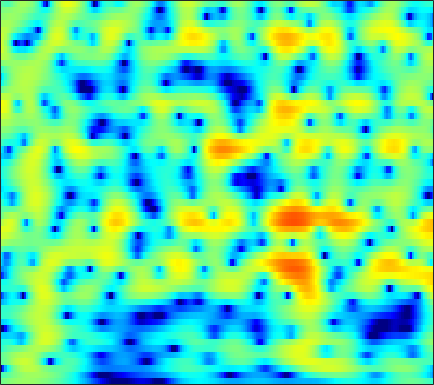

Values plotted in this chart, from the file beside it:
-0.8923, -0.61926, -0.2797, 0.027845, 0.23617, 0.48302, 0.69312, 0.82573, 0.9687, 1.0716, 1.1325, 1.1515, 1.1426, 1.0934, 1.0344, 0.92679, 0.78721, 0.66206, 0.46994, 0.25301, 0.013631, -0.17971, -0.45702, -0.75852
-2.584, -2.388, -2.044, -1.628, -1.287, -0.8175, -0.3576, -0.0319, 0.364, 0.7044, 0.9827, 1.149, 1.314, 1.415, 1.45, 1.445, 1.385, 1.306, 1.161, 0.9741, 0.7507, 0.5608, 0.2793, -0.03343
-24.92, -15.11, -9.179, -5.716, -3.857, -1.962, -0.528, 0.322, 1.215, 1.875, 2.333, 2.559, 2.716, 2.721, 2.632, 2.399, 2.046, 1.714, 1.197, 0.6301, 0.05353, -0.3563, -0.8337, -1.198
-1.447, -1.245, -0.7464, -0.07027, 0.4912, 1.238, 1.925, 2.374, 2.865, 3.212, 3.402, 3.434, 3.322, 3.02, 2.656, 1.967, 1.004, 0.0667, -1.542, -3.701, -6.721, -9.977, -17.35, -20.57
-1.474, -1.107, -0.5968, -0.07641, 0.3081, 0.7962, 1.24, 1.537, 1.876, 2.138, 2.311, 2.375, 2.36, 2.222, 2.032, 1.654, 1.122, 0.6212, -0.1668, -1.058, -1.972, -2.603, -3.258, -3.61
-4.122, -3.356, -2.567, -1.98, -1.639, -1.288, -1.014, -0.829, -0.568, -0.2559, 0.1207, 0.4357, 0.8686, 1.28, 1.554, 1.847, 2.034, 2.098, 2.085, 1.962, 1.743, 1.522, 1.156, 0.7015
-4.623, -4.321, -4.093, -4.104, -4.284, -4.793, -5.663, -6.558, -7.919, -8.767, -7.96, -6.385, -3.981, -1.831, -0.484, 0.9738, 2.088, 2.725, 3.338, 3.708, 3.858, 3.838, 3.642, 3.247
-8.05, -8.134, -8.03, -7.822, -7.703, -7.706, -8.018, -8.516, -9.48, -10.22, -9.482, -7.871, -5.309, -2.946, -1.434, 0.2209, 1.515, 2.276, 3.042, 3.55, 3.824, 3.888, 3.805, 3.546
-25.19, -29.04, -17.25, -12.51, -10.29, -8.202, -6.699, -5.805, -4.791, -3.869, -2.944, -2.216, -1.219, -0.2307, 0.4777, 1.335, 2.06, 2.503, 2.946, 3.221, 3.328, 3.297, 3.111, 2.775
-7.76, -7.833, -7.413, -6.578, -5.799, -4.733, -3.739, -3.044, -2.155, -1.303, -0.5098, 0.04373, 0.736, 1.369, 1.795, 2.287, 2.675, 2.885, 3.042, 3.052, 2.91, 2.696, 2.257, 1.634
-3.386, -3.466, -3.418, -3.213, -2.956, -2.508, -1.987, -1.569, -0.9889, -0.3892, 0.2114, 0.6455, 1.201, 1.721, 2.068, 2.46, 2.754, 2.897, 2.966, 2.874, 2.606, 2.283, 1.671, 0.8151
-3.612, -3.752, -3.738, -3.556, -3.362, -3.048, -2.652, -2.309, -1.826, -1.327, -0.7738, -0.3156, 0.3331, 0.9923, 1.463, 2.029, 2.489, 2.75, 2.974, 3.026, 2.88, 2.639, 2.149, 1.46
-9.104, -8.854, -7.828, -6.672, -5.98, -5.37, -5.091, -5.039, -5.064, -5.003, -4.564, -3.875, -2.601, -1.189, -0.159, 1.069, 2.065, 2.643, 3.19, 3.505, 3.593, 3.506, 3.205, 2.737
-14.95, -12.67, -9.45, -7.466, -6.557, -5.953, -6.22, -7.11, -9.414, -14.14, -29.92, -15.77, -7.87, -3.64, -1.445, 0.7221, 2.268, 3.111, 3.856, 4.237, 4.34, 4.241, 3.875, 3.27
-4.299, -4.467, -4.266, -4, -3.867, -3.71, -3.655, -3.75, -4.025, -4.243, -4.043, -3.332, -1.898, -0.313, 0.836, 2.166, 3.18, 3.75, 4.245, 4.393, 4.192, 3.843, 3.106, 1.979
-5.078, -5.225, -5.071, -4.487, -3.92, -3.277, -2.624, -2.083, -1.463, -0.9007, -0.2391, 0.2681, 0.9612, 1.674, 2.208, 2.845, 3.349, 3.591, 3.75, 3.705, 3.345, 2.845, 1.885, 0.5645
-15.98, -14.39, -10.85, -8.04, -6.28, -4.394, -3.013, -2.209, -1.262, -0.4298, 0.3165, 0.7649, 1.277, 1.798, 2.151, 2.572, 2.976, 3.216, 3.385, 3.404, 3.265, 2.963, 2.275, 1.337
-10.69, -10.79, -9.513, -7.642, -6.479, -4.914, -3.37, -2.534, -1.642, -0.906, -0.5331, -0.3937, -0.2814, -0.1526, -0.02062, 0.3498, 0.985, 1.612, 2.409, 2.998, 3.443, 3.627, 3.557, 3.158
-7.6, -9.291, -11.12, -10.66, -9.093, -6.891, -5.039, -3.826, -2.693, -2.24, -2.496, -3.059, -4.521, -7.17, -9.593, -9.94, -6.097, -3.395, -0.5755, 1.466, 2.776, 3.465, 4.096, 4.327
-6.673, -9.104, -12.87, -12.56, -10.55, -7.402, -5.268, -4.2, -3.184, -2.868, -2.93, -3.366, -4.532, -5.957, -6.833, -6.894, -5.145, -3.352, -1.363, 0.3355, 1.651, 2.339, 3.038, 3.55
-1.471, -2.05, -2.727, -2.901, -2.834, -2.641, -2.194, -1.88, -1.665, -1.549, -1.514, -1.627, -1.751, -1.855, -1.908, -1.714, -1.382, -1.004, -0.3477, 0.1809, 0.6875, 1.054, 1.389, 1.675
1.803, 1.514, 1.172, 0.7877, 0.651, 0.4639, 0.2816, 0.1998, 0.02333, -0.08823, -0.2999, -0.4161, -0.4734, -0.5572, -0.5848, -0.5306, -0.4587, -0.4746, -0.4303, -0.439, -0.5868, -0.6633, -0.7974, -0.9878
3.767, 3.525, 3.28, 2.933, 2.673, 2.33, 1.832, 1.424, 0.91, 0.3687, -0.1482, -0.3846, -0.6366, -0.6933, -0.5974, -0.5382, -0.4527, -0.4906, -0.8116, -1.233, -1.98, -2.802, -3.995, -5.369
4.289, 4.335, 4.309, 4.295, 4.035, 3.534, 2.833, 2.067, 0.7662, -0.8905, -2.533, -3.658, -4.136, -3.223, -2.266, -1.106, -0.3985, -0.06753, -0.1152, -0.7603, -1.852, -3.22, -5.808, -9.613
1.797, 2.83, 3.608, 4.095, 4.143, 3.829, 3.246, 2.435, 0.7741, -1.647, -5.6, -9.993, -12.29, -6.054, -3.143, -0.6235, 0.7855, 1.293, 1.572, 1.072, 0.2347, -0.7369, -2.455, -4.199
-1.205, -0.03864, 1.134, 1.577, 1.902, 2.017, 1.856, 1.651, 1.267, 0.6433, 0.152, -0.04943, -0.01719, 0.5627, 1.073, 1.765, 2.326, 2.453, 2.328, 1.886, 0.9844, 0.1594, -1.45, -3.315
-1.656, -1.668, -1.682, -1.7, -1.774, -1.622, -1.366, -0.965, -0.3066, 0.3703, 1.053, 1.466, 2.09, 2.569, 2.896, 3.235, 3.322, 3.316, 2.979, 2.474, 1.567, 0.7339, -0.6531, -2.436
-3.588, -4.164, -5.538, -7.087, -8.871, -10.57, -9.045, -6.779, -3.92, -1.551, 0.2424, 1.297, 2.412, 3.198, 3.645, 4.002, 4.113, 4.056, 3.799, 3.246, 2.523, 1.771, 0.6707, -0.7277
-5.944, -6.158, -7.185, -8.749, -10.48, -12.18, -10.65, -7.862, -4.545, -1.95, -0.003348, 1.186, 2.385, 3.249, 3.711, 4.052, 4.203, 4.11, 3.867, 3.339, 2.696, 2.026, 1.042, -0.1552
-7.3, -6.622, -5.873, -5.518, -5.057, -4.577, -3.601, -2.759, -1.533, -0.2023, 0.9142, 1.694, 2.504, 3.134, 3.437, 3.66, 3.682, 3.542, 3.184, 2.658, 1.94, 1.319, 0.3223, -0.7362
-6.56, -5.633, -4.544, -3.563, -2.93, -2.038, -1.189, -0.5384, 0.3208, 1.111, 1.863, 2.33, 2.833, 3.179, 3.313, 3.366, 3.173, 2.95, 2.421, 1.755, 0.8488, 0.1219, -1.019, -2.188
-4.944, -4.208, -3.369, -2.402, -1.813, -0.9064, -0.1162, 0.4739, 1.247, 1.895, 2.503, 2.85, 3.232, 3.423, 3.478, 3.357, 3.045, 2.669, 1.98, 1.029, -0.1449, -1.221, -2.833, -4.718
-4.671, -4.105, -3.28, -2.476, -1.817, -0.9665, -0.08066, 0.551, 1.357, 2.094, 2.713, 3.087, 3.488, 3.692, 3.748, 3.582, 3.252, 2.788, 2.009, 0.8866, -0.4949, -1.839, -3.912, -6.719
-6.356, -5.884, -5.055, -4.469, -3.669, -2.737, -1.553, -0.6687, 0.4033, 1.452, 2.265, 2.828, 3.355, 3.748, 3.873, 3.863, 3.617, 3.217, 2.498, 1.42, 0.09929, -1.134, -2.904, -4.946
-8.376, -8.373, -9.403, -9.663, -9.349, -7.145, -4.785, -3.135, -1.305, 0.1174, 1.298, 2.066, 2.878, 3.55, 3.89, 4.224, 4.197, 4.061, 3.465, 2.566, 1.225, -0.04735, -2.173, -4.619
-6.58, -7.688, -11.04, -15.71, -15.44, -10.44, -6.458, -4.696, -3.139, -2.125, -1.178, -0.5322, 0.7039, 1.895, 2.826, 3.731, 4.338, 4.546, 4.4, 3.883, 2.771, 1.659, -0.6051, -3.784
-2.89, -3.415, -4.093, -4.527, -4.885, -4.725, -4.889, -5.164, -6.151, -8.249, -11.52, -12.08, -7.601, -3.563, -1.262, 0.8041, 2.271, 2.859, 3.382, 3.386, 3.066, 2.638, 1.843, 1.056
-0.8972, -1.098, -1.291, -1.671, -1.985, -2.479, -3.23, -3.945, -5.281, -6.995, -8.514, -8.753, -6.717, -4.144, -2.504, -0.6565, 0.5439, 1.262, 1.833, 2.094, 2.195, 2.086, 1.964, 1.767
0.4036, 0.4505, 0.3322, 0.06895, -0.08169, -0.5427, -0.9324, -1.307, -1.755, -2.203, -2.309, -2.238, -1.871, -1.238, -0.7493, -0.1149, 0.3851, 0.6892, 0.8701, 0.9718, 0.887, 0.7911, 0.6243, 0.4344
1.754, 1.845, 1.722, 1.514, 1.355, 0.971, 0.6796, 0.4511, 0.2326, 0.06803, 0.04448, 0.1278, 0.2284, 0.4062, 0.4965, 0.5365, 0.5495, 0.4049, 0.1196, -0.2335, -0.8134, -1.212, -1.878, -2.454
3.379, 3.334, 3.077, 2.699, 2.186, 1.609, 0.9515, 0.6093, 0.3462, 0.4614, 0.6565, 0.9319, 1.173, 1.296, 1.29, 1.064, 0.6988, 0.1751, -0.5227, -1.528, -2.728, -3.716, -5.503, -7.532
5.094, 4.9, 4.42, 3.457, 2.389, 0.598, -1.716, -3.309, -3.898, -2.385, -0.4703, 0.6046, 1.636, 2.048, 2.042, 1.66, 0.7031, -0.153, -1.601, -3.268, -4.618, -5.72, -7.156, -9.146
5.231, 5.141, 4.643, 3.562, 2.513, 0.2, -3.317, -6.807, -8.29, -4.006, -0.7383, 0.7581, 1.988, 2.407, 2.233, 1.428, -0.204, -1.874, -5.443, -10.56, -14.2, -11.95, -8.386, -6.501
2.546, 2.736, 2.699, 2.499, 2.185, 1.6, 1.011, 0.6808, 0.6019, 0.9219, 1.463, 1.818, 2.073, 2.004, 1.675, 0.7541, -0.603, -2.001, -4.395, -6.944, -8.195, -7.736, -6.282, -4.779
-1.319, -0.7366, 0.01662, 0.6576, 0.9415, 1.29, 1.563, 1.717, 1.923, 2.079, 2.217, 2.29, 2.238, 2.018, 1.738, 1.187, 0.4732, -0.1952, -1.081, -1.826, -2.374, -2.632, -2.698, -2.623
-6.051, -4.403, -2.588, -1.236, -0.3786, 0.4976, 1.147, 1.536, 1.925, 2.215, 2.378, 2.433, 2.423, 2.291, 2.107, 1.812, 1.392, 1.023, 0.5352, 0.02587, -0.4885, -0.8372, -1.262, -1.704
-7.914, -5.695, -3.501, -1.859, -0.8526, 0.1284, 0.8809, 1.32, 1.766, 2.098, 2.314, 2.393, 2.443, 2.407, 2.322, 2.122, 1.841, 1.609, 1.209, 0.711, 0.1653, -0.2671, -0.9392, -1.664
-3.798, -2.909, -1.736, -0.7615, -0.2129, 0.4531, 0.9658, 1.266, 1.59, 1.813, 1.999, 2.107, 2.185, 2.219, 2.219, 2.125, 1.979, 1.811, 1.458, 1.002, 0.4141, -0.1448, -1.057, -2.123
0.05539, 0.2655, 0.5502, 0.7468, 0.7743, 0.8897, 0.932, 0.9555, 1.004, 1.037, 1.142, 1.26, 1.386, 1.548, 1.681, 1.797, 1.879, 1.862, 1.696, 1.405, 0.8996, 0.3225, -0.7301, -2.156
2.708, 2.525, 2.063, 1.465, 0.9912, 0.312, -0.3343, -0.7164, -1.083, -1.222, -1.251, -1.101, -0.7702, -0.342, 0.03265, 0.6675, 1.206, 1.487, 1.839, 1.984, 1.85, 1.527, 0.8885, -0.1543
3.822, 3.196, 2.014, 0.4345, -0.8525, -3.08, -5.272, -6.431, -7.137, -7.071, -7.06, -7.159, -6.648, -5.547, -4.428, -2.796, -1.331, -0.2895, 0.8221, 1.603, 2.152, 2.437, 2.555, 2.385
3.643, 2.85, 1.374, -0.7789, -3.156, -7.804, -15.95, -33.14, -16.85, -14.02, -14.54, -17.42, -28.98, -16.39, -11.99, -8.108, -5.331, -3.804, -2.128, -0.568, 0.8403, 1.745, 2.616, 3.228
3.315, 2.942, 2.041, 0.6425, -0.7521, -2.967, -5.122, -6.445, -7.676, -8.584, -9.7, -10.61, -11.31, -11.1, -10.47, -9.94, -9.743, -9.43, -7.503, -4.625, -1.982, -0.3453, 1.486, 2.82
2.606, 2.719, 2.498, 1.931, 1.324, 0.4605, -0.4758, -1.258, -2.205, -3.073, -3.99, -4.799, -5.82, -7.001, -7.952, -10.22, -14.58, -20.54, -15.42, -8.529, -4.346, -2.048, 0.1468, 1.703
1.433, 1.682, 1.807, 1.739, 1.566, 1.242, 0.7896, 0.4014, -0.1785, -0.8221, -1.524, -2.042, -2.883, -3.776, -4.595, -5.582, -6.304, -6.363, -5.864, -4.635, -3.14, -2.06, -0.6872, 0.4788
0.3809, 0.641, 0.9018, 1.058, 1.133, 1.078, 0.9356, 0.8227, 0.571, 0.2076, -0.2181, -0.5601, -1.085, -1.669, -2.169, -2.77, -3.238, -3.413, -3.523, -3.382, -2.964, -2.506, -1.656, -0.7078
-0.3765, -0.1619, 0.02374, 0.1833, 0.321, 0.5354, 0.7673, 0.8925, 1.001, 1.004, 0.8699, 0.6268, 0.2369, -0.3049, -0.7224, -1.436, -2.278, -3.039, -4.019, -4.931, -5.394, -5.141, -4.17, -2.661
-1.455, -1.801, -2.257, -2.376, -2.124, -1.291, -0.3165, 0.3176, 1.008, 1.458, 1.62, 1.569, 1.269, 0.7502, 0.2197, -0.7003, -1.941, -3.22, -5.499, -9.02, -15.72, -20.37, -10.69, -5.26
